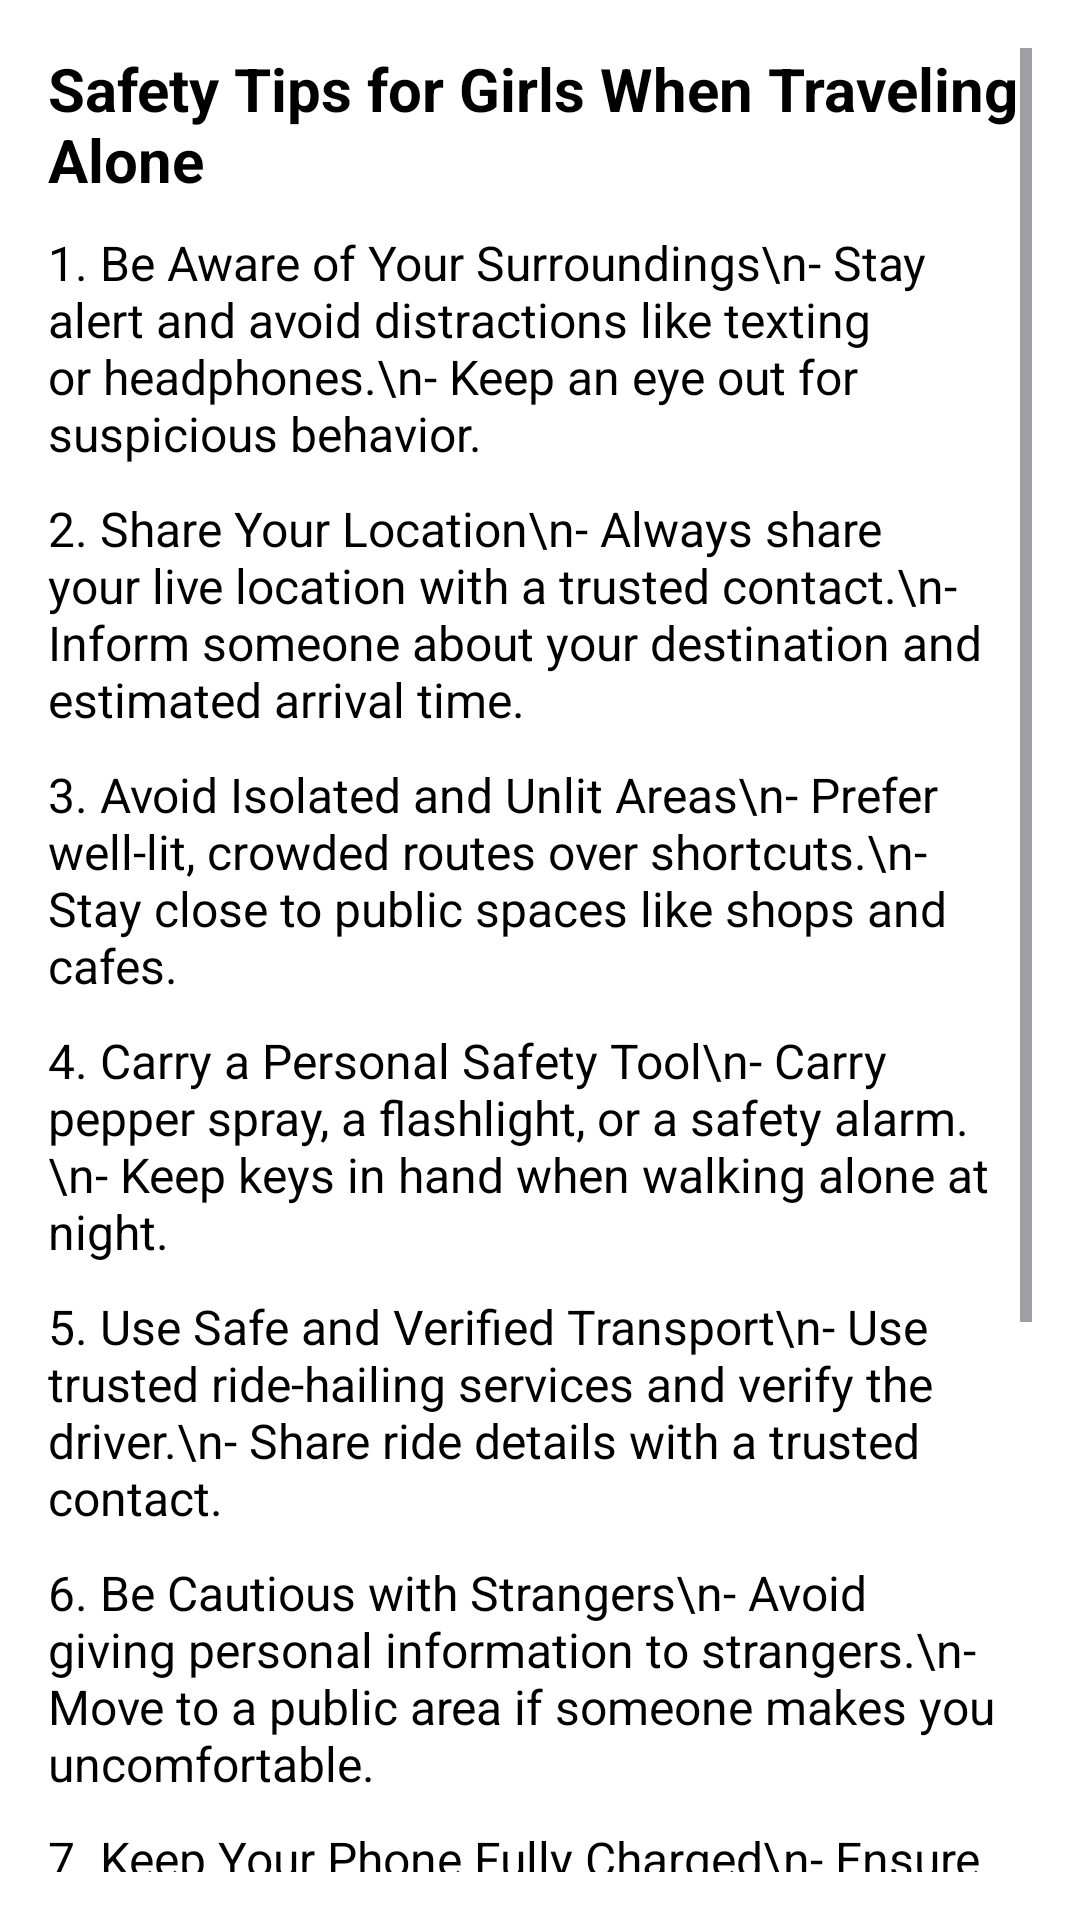

The Android layout XML behind this screen, and the referenced resources:
<!-- AndroidManifest.xml: application theme Theme.ResQHer -->
<!-- res/layout/activity_safety.xml -->
<?xml version="1.0" encoding="utf-8"?>
<ScrollView xmlns:android="http://schemas.android.com/apk/res/android"
    android:layout_width="match_parent"
    android:layout_height="match_parent"
    android:padding="16dp"
    android:background="@color/white">

    <LinearLayout
        android:layout_width="match_parent"
        android:layout_height="wrap_content"
        android:orientation="vertical">

        <TextView
            android:layout_width="wrap_content"
            android:layout_height="wrap_content"
            android:text="Safety Tips for Girls When Traveling Alone"
            android:textSize="20sp"
            android:textStyle="bold"
            android:textColor="@color/black"
            android:paddingBottom="10dp" />

        <TextView
            android:layout_width="wrap_content"
            android:layout_height="wrap_content"
            android:text="1. Be Aware of Your Surroundings\n- Stay alert and avoid distractions like texting or headphones.\n- Keep an eye out for suspicious behavior."
            android:textSize="16sp"
            android:textColor="@color/black"
            android:paddingBottom="10dp" />

        <TextView
            android:layout_width="wrap_content"
            android:layout_height="wrap_content"
            android:text="2. Share Your Location\n- Always share your live location with a trusted contact.\n- Inform someone about your destination and estimated arrival time."
            android:textSize="16sp"
            android:textColor="@color/black"
            android:paddingBottom="10dp" />

        <TextView
            android:layout_width="wrap_content"
            android:layout_height="wrap_content"
            android:text="3. Avoid Isolated and Unlit Areas\n- Prefer well-lit, crowded routes over shortcuts.\n- Stay close to public spaces like shops and cafes."
            android:textSize="16sp"
            android:textColor="@color/black"
            android:paddingBottom="10dp" />

        <TextView
            android:layout_width="wrap_content"
            android:layout_height="wrap_content"
            android:text="4. Carry a Personal Safety Tool\n- Carry pepper spray, a flashlight, or a safety alarm.\n- Keep keys in hand when walking alone at night."
            android:textSize="16sp"
            android:textColor="@color/black"
            android:paddingBottom="10dp" />

        <TextView
            android:layout_width="wrap_content"
            android:layout_height="wrap_content"
            android:text="5. Use Safe and Verified Transport\n- Use trusted ride-hailing services and verify the driver.\n- Share ride details with a trusted contact."
            android:textSize="16sp"
            android:textColor="@color/black"
            android:paddingBottom="10dp" />

        <TextView
            android:layout_width="wrap_content"
            android:layout_height="wrap_content"
            android:text="6. Be Cautious with Strangers\n- Avoid giving personal information to strangers.\n- Move to a public area if someone makes you uncomfortable."
            android:textSize="16sp"
            android:textColor="@color/black"
            android:paddingBottom="10dp" />

        <TextView
            android:layout_width="wrap_content"
            android:layout_height="wrap_content"
            android:text="7. Keep Your Phone Fully Charged\n- Ensure your phone is fully charged before leaving.\n- Carry a power bank for emergencies."
            android:textSize="16sp"
            android:textColor="@color/black"
            android:paddingBottom="10dp" />

        <TextView
            android:layout_width="wrap_content"
            android:layout_height="wrap_content"
            android:text="8. Learn Basic Self-Defense Moves\n- Take a self-defense class.\n- Aim for sensitive areas if attacked."
            android:textSize="16sp"
            android:textColor="@color/black"
            android:paddingBottom="10dp" />

        <TextView
            android:layout_width="wrap_content"
            android:layout_height="wrap_content"
            android:text="9. Avoid Over-sharing on Social Media\n- Don’t share your live location publicly.\n- Be mindful of real-time updates."
            android:textSize="16sp"
            android:textColor="@color/black"
            android:paddingBottom="10dp" />

        <TextView
            android:layout_width="wrap_content"
            android:layout_height="wrap_content"
            android:text="10. Trust Your Instincts and Take Action\n- Leave immediately if something doesn’t feel right.\n- Call emergency numbers if you feel unsafe."
            android:textSize="16sp"
            android:textColor="@color/black"
            android:paddingBottom="20dp" />
    </LinearLayout>
</ScrollView>
<!-- resources referenced by this layout -->
<resources>
  <color name="black">#000000</color>
  <color name="white">#FFFFFFFF</color>
  <style name="Theme.ResQHer" parent="Base.Theme.ResQHer" />
  <style name="Base.Theme.ResQHer" parent="Theme.Material3.DayNight.NoActionBar">
          
          
      </style>
</resources>
